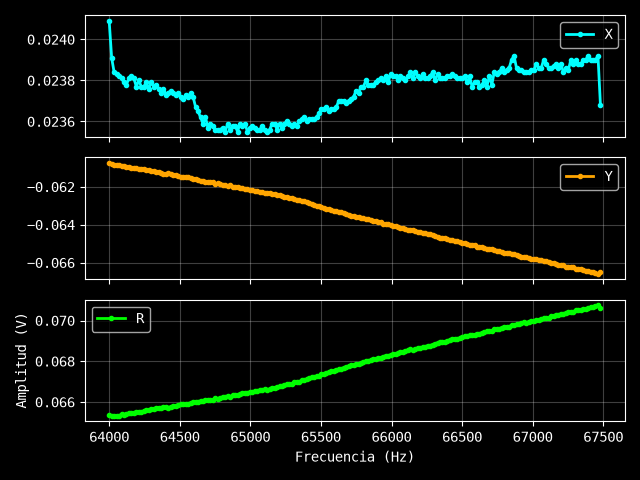

The file beside this chart, header and first rows:
Excitación: 1.4 V
Frecuencia (Hz), X (V), Y (V), R (V)
64000, 0.02409, -0.06075, 0.06535
64017, 0.02391, -0.06078, 0.06531
64035, 0.02384, -0.06083, 0.06533
64052, 0.02383, -0.06083, 0.06533
64070, 0.02382, -0.06083, 0.06533
64087, 0.02381, -0.06091, 0.0654
64105, 0.02379, -0.0609, 0.06538
64122, 0.02378, -0.06094, 0.06542
64140, 0.02381, -0.06096, 0.06544
64157, 0.02382, -0.06099, 0.06548
64175, 0.02381, -0.06099, 0.06547
64192, 0.02377, -0.06102, 0.06549
64210, 0.0238, -0.06104, 0.06552
64227, 0.02377, -0.06104, 0.0655
64245, 0.02377, -0.06107, 0.06553
64262, 0.02379, -0.06113, 0.0656
64280, 0.02376, -0.06114, 0.06559
64297, 0.02379, -0.06117, 0.06563
64315, 0.02377, -0.06119, 0.06564
64332, 0.02378, -0.06123, 0.06569
64350, 0.02376, -0.06124, 0.06569
64367, 0.02374, -0.06127, 0.06571
64385, 0.02376, -0.06131, 0.06575
64402, 0.02373, -0.06131, 0.06574
64420, 0.02374, -0.06129, 0.06573
64437, 0.02375, -0.06133, 0.06577
64455, 0.02374, -0.06137, 0.0658
64472, 0.02373, -0.06139, 0.06582
64490, 0.02374, -0.06144, 0.06587
64507, 0.02372, -0.06147, 0.06589
64525, 0.02371, -0.06149, 0.0659
64542, 0.02373, -0.06147, 0.06589
64560, 0.02372, -0.0615, 0.06592
64577, 0.02374, -0.06154, 0.06596
64595, 0.02372, -0.06157, 0.06598
64612, 0.02367, -0.06159, 0.06598
64630, 0.02365, -0.06164, 0.06602
64647, 0.02362, -0.06168, 0.06605
64665, 0.02359, -0.06169, 0.06605
64682, 0.02362, -0.06174, 0.0661
64699, 0.02357, -0.06177, 0.06611
64717, 0.02359, -0.06175, 0.0661
64734, 0.02358, -0.06177, 0.06612
64752, 0.02356, -0.06184, 0.06618
64769, 0.02356, -0.06182, 0.06616
64787, 0.02356, -0.06188, 0.06621
64804, 0.02357, -0.06191, 0.06624
64822, 0.02355, -0.06193, 0.06626
64839, 0.02359, -0.06196, 0.0663
64857, 0.02356, -0.06193, 0.06626
64874, 0.02358, -0.06199, 0.06632
64892, 0.02358, -0.06201, 0.06634
64909, 0.02355, -0.06201, 0.06633
64927, 0.02359, -0.06206, 0.06639
64944, 0.02358, -0.06209, 0.06642
64962, 0.02359, -0.06212, 0.06645
64979, 0.02355, -0.06212, 0.06643
64997, 0.02357, -0.06215, 0.06647
65014, 0.02358, -0.06219, 0.06651
... 141 more rows
